Photos from the image-classification dataset "images" in the GitHub repository maso0310/quality_selector_game. Its 2 classes are: diseased, healthy.

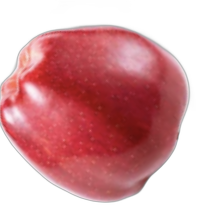
Label: healthy

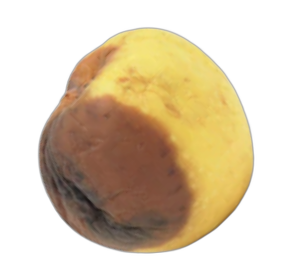
Label: diseased

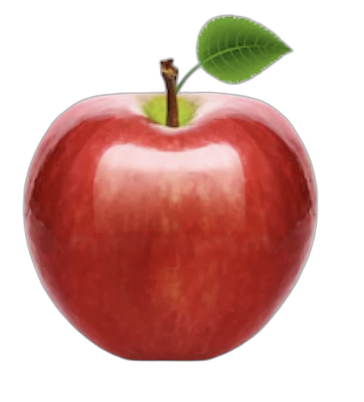
Label: healthy

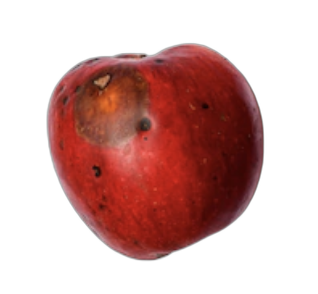
Label: diseased

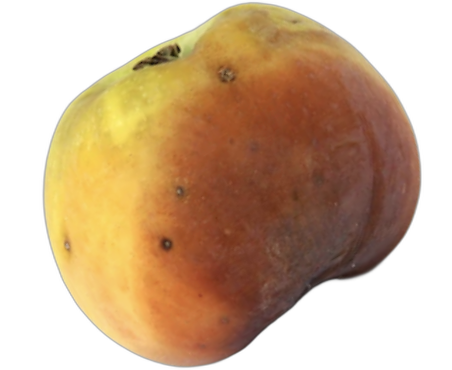
Label: diseased

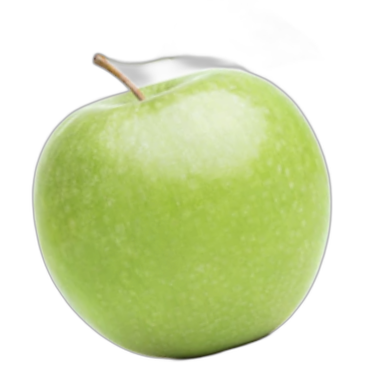
Label: healthy
